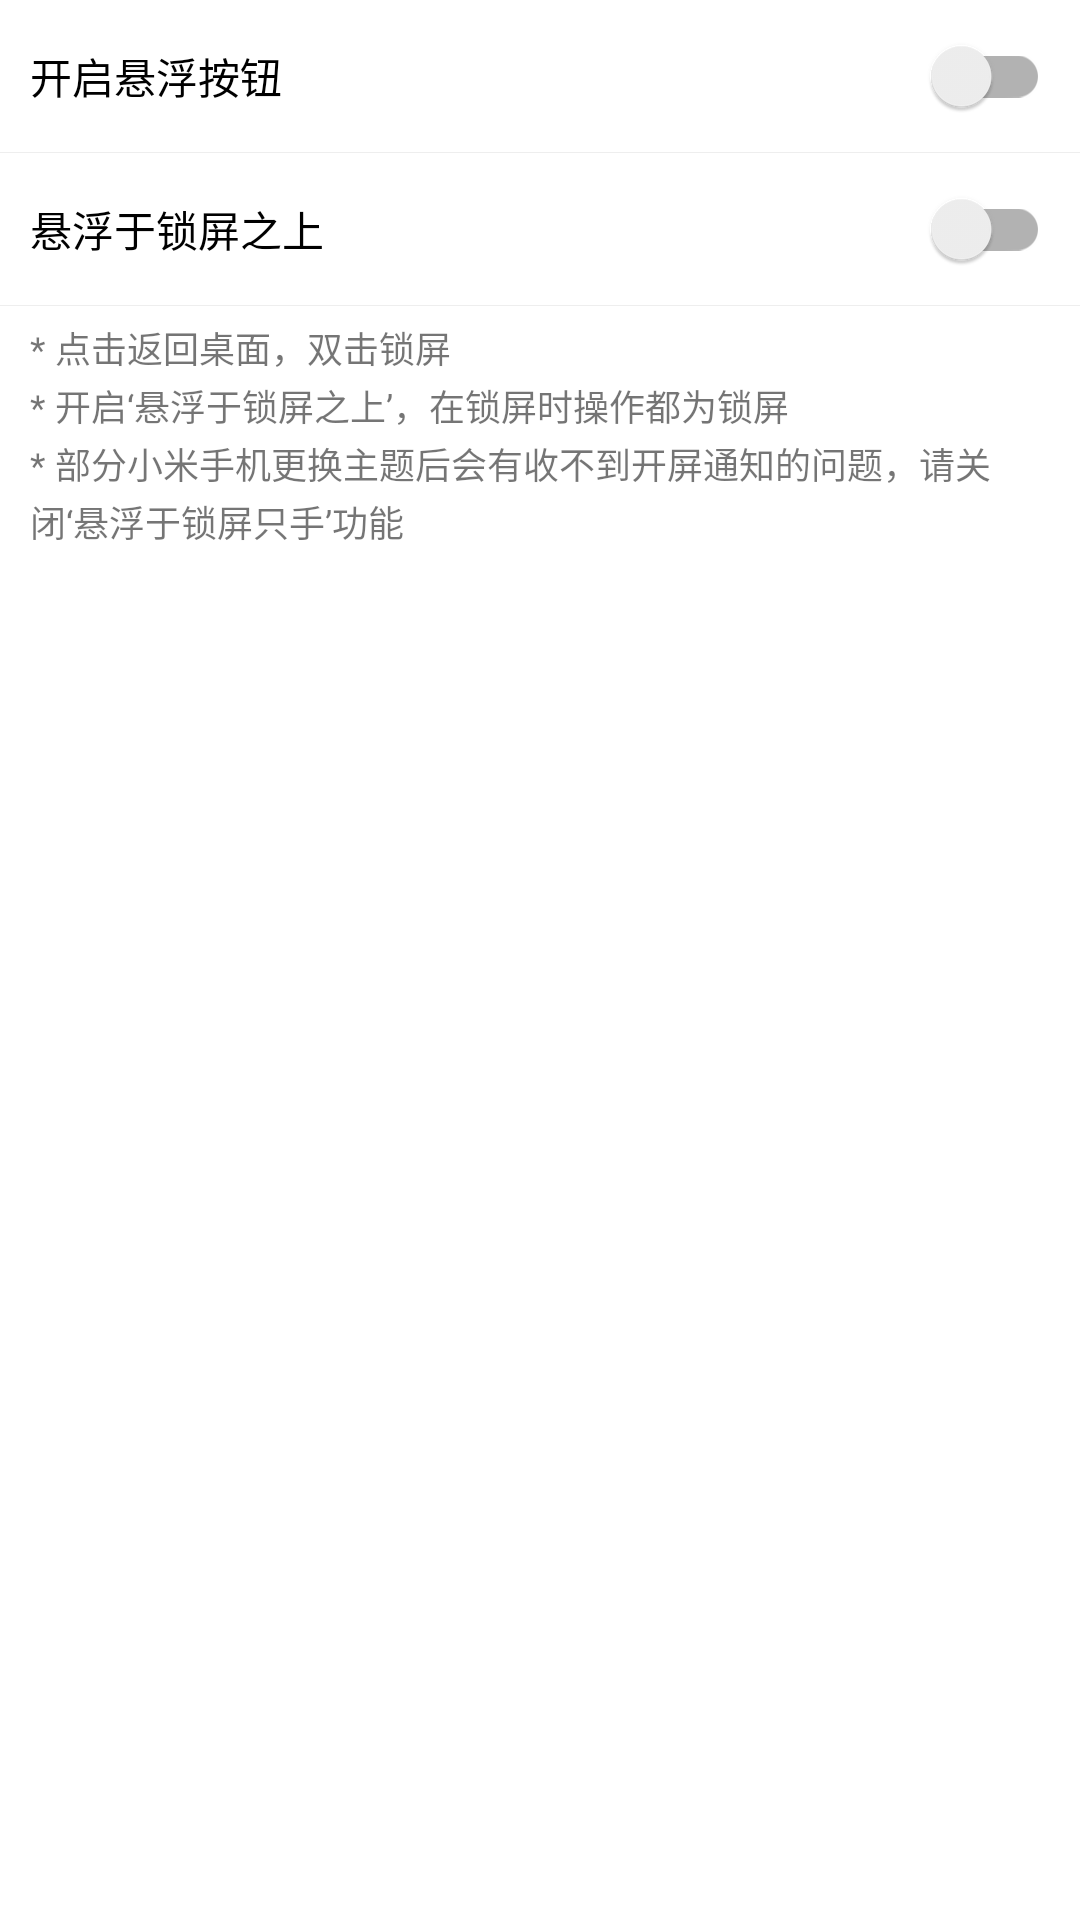

Layout XML and referenced resources for this Android screen:
<!-- AndroidManifest.xml: application theme AppTheme -->
<!-- res/layout/activity_main.xml -->
<?xml version="1.0" encoding="utf-8"?>
<LinearLayout xmlns:android="http://schemas.android.com/apk/res/android"
    xmlns:tools="http://schemas.android.com/tools"
    android:layout_width="match_parent"
    android:layout_height="match_parent"
    android:background="@color/white"
    android:orientation="vertical"
    tools:context=".MainActivity">

    <android.support.v7.widget.SwitchCompat
        android:id="@+id/open_float_button"
        style="@style/Switch_float"
        android:layout_width="match_parent"
        android:layout_height="wrap_content"
        android:text="@string/open_float_button" />

    <View
        android:layout_width="match_parent"
        android:layout_height="1px"
        android:background="@color/little_gray" />

    <android.support.v7.widget.SwitchCompat
        android:id="@+id/float_top"
        style="@style/Switch_float"
        android:layout_width="match_parent"
        android:layout_height="wrap_content"
        android:text="@string/float_top" />

    <View
        android:layout_width="match_parent"
        android:layout_height="1px"
        android:background="@color/little_gray" />

    <TextView
        android:layout_width="match_parent"
        android:layout_height="wrap_content"
        android:layout_marginTop="5dp"
        android:lineSpacingExtra="2dp"
        android:paddingLeft="10dp"
        android:textSize="12sp"
        android:paddingRight="10dp"
        android:text="@string/float_tip" />
</LinearLayout>
<!-- resources referenced by this layout -->
<resources>
  <color name="little_gray">#EEEEEE</color>
  <color name="white">#FFFFFF</color>
  <string name="float_tip">* 点击返回桌面，双击锁屏\n* 开启‘悬浮于锁屏之上’，在锁屏时操作都为锁屏\n* 部分小米手机更换主题后会有收不到开屏通知的问题，请关闭‘悬浮于锁屏只手’功能</string>
  <string name="float_top">悬浮于锁屏之上</string>
  <string name="open_float_button">开启悬浮按钮</string>
  <style name="Switch_float">
          <item name="android:paddingTop">15dp</item>
          <item name="android:paddingBottom">15dp</item>
          <item name="android:paddingLeft">10dp</item>
          <item name="android:paddingRight">10dp</item>
          <item name="android:textSize">14sp</item>
      </style>
  <style name="AppTheme" parent="Theme.AppCompat.Light.DarkActionBar">
          
          <item name="colorPrimary">@color/colorPrimary</item>
          <item name="colorPrimaryDark">@color/colorPrimaryDark</item>
          <item name="colorAccent">@color/colorAccent</item>
      </style>
  <color name="colorPrimary">#3F51B5</color>
  <color name="colorPrimaryDark">#303F9F</color>
  <color name="colorAccent">#FF4081</color>
</resources>
